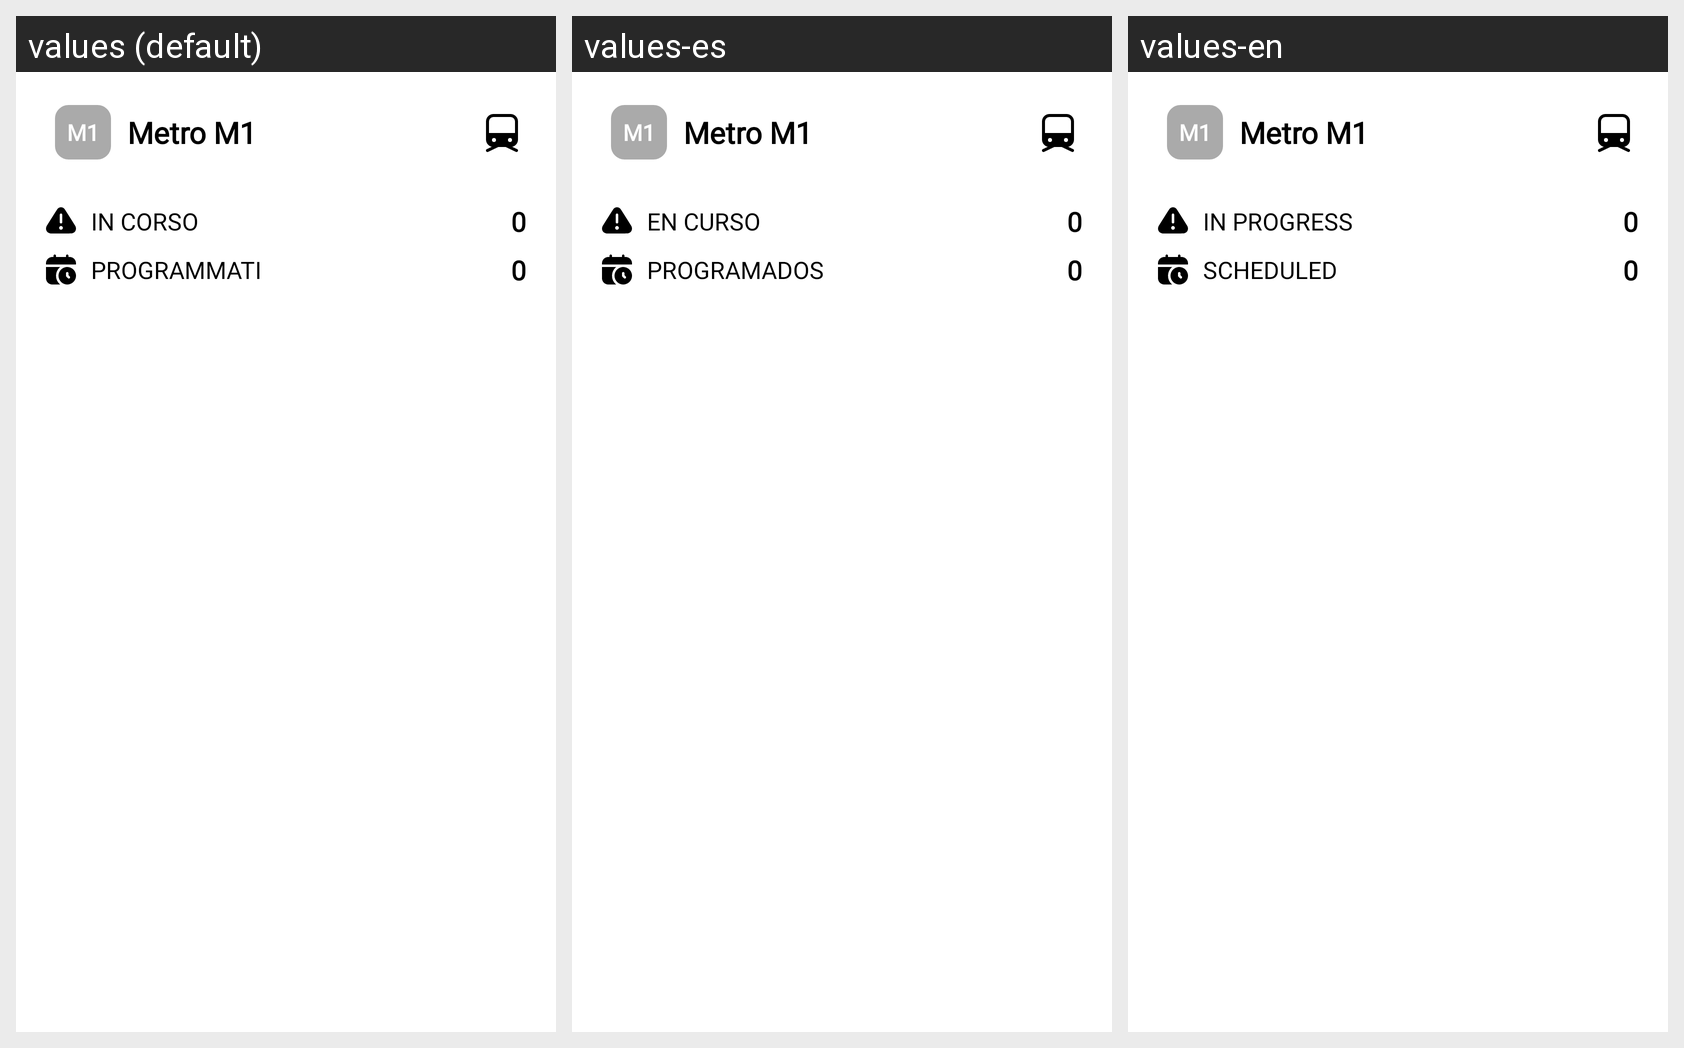

For this localized Android screen grid, give each drawn string resource with its value in every locale shown.
Android screen res/layout/widget_lines_detail.xml rendered under 3 locales, left to right: values (default), values-es, values-en. Device: Nexus 5 (rendered at 1080×1920; each locale shown at half size, 540×960, under a caption strip naming it); theme Theme.LavoraMi.
Strings drawn on this screen, with the default value and each locale's value (text and hints the layout hard-codes, and strings that could not be matched under every locale, appear in the picture but are not listed):

widget_detail_inCorso
  values: IN CORSO
  values-es: EN CURSO
  values-en: IN PROGRESS

widget_detail_programmati
  values: PROGRAMMATI
  values-es: PROGRAMADOS
  values-en: SCHEDULED
